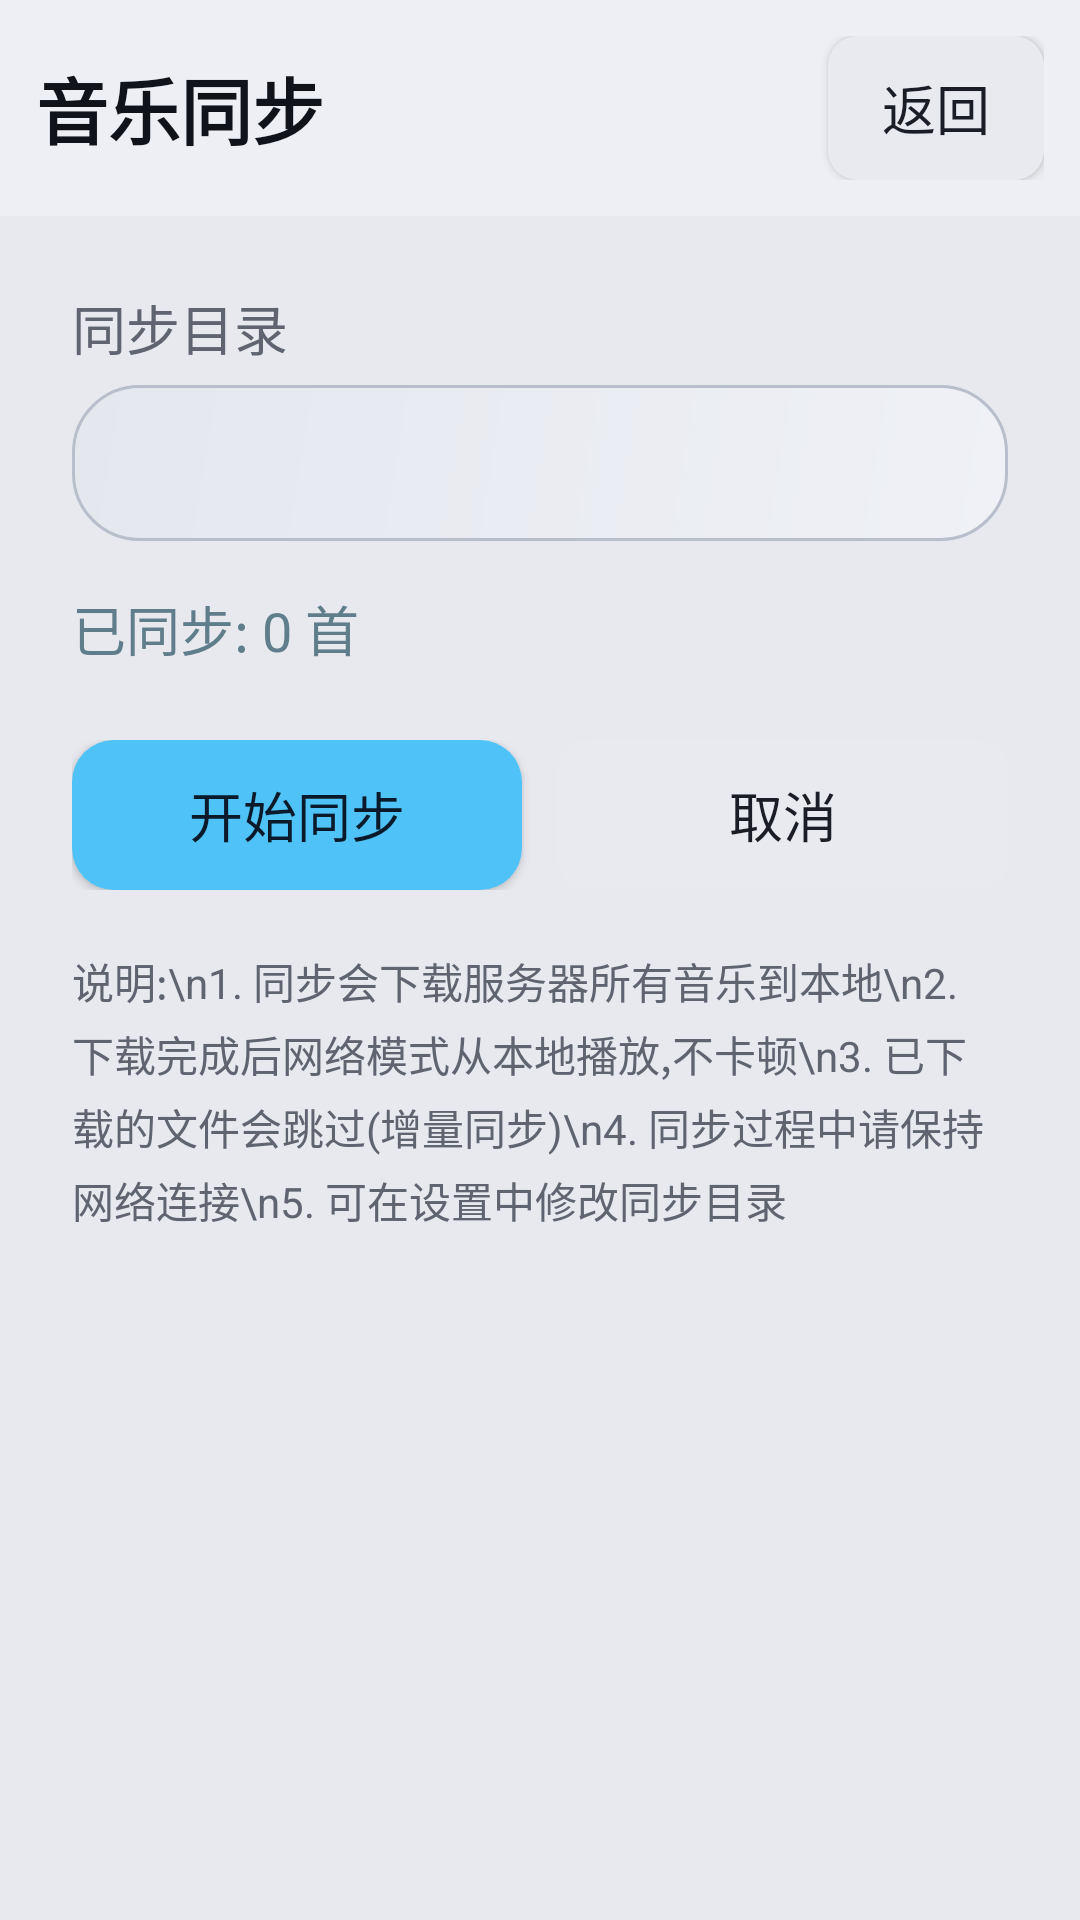

Reconstruct the res/layout file that produces this screen, plus the resources it refers to.
<!-- AndroidManifest.xml: application theme Theme.CaptivaMusic -->
<!-- res/layout/activity_sync.xml -->
<?xml version="1.0" encoding="utf-8"?>
<LinearLayout xmlns:android="http://schemas.android.com/apk/res/android"
    android:layout_width="match_parent"
    android:layout_height="match_parent"
    android:orientation="vertical"
    android:background="@color/bg_main">

    
    <LinearLayout
        android:layout_width="match_parent"
        android:layout_height="wrap_content"
        android:orientation="horizontal"
        android:gravity="center_vertical"
        android:padding="@dimen/title_bar_padding"
        android:background="@color/bg_title_bar">

        <TextView
            android:layout_width="0dp"
            android:layout_height="wrap_content"
            android:layout_weight="1"
            android:text="音乐同步"
            android:textColor="@color/text_title"
            android:textSize="@dimen/title_text_size"
            android:textStyle="bold" />

        <Button
            android:id="@+id/btn_back"
            android:layout_width="wrap_content"
            android:layout_height="wrap_content"
            android:background="@drawable/bg_btn"
            android:text="返回"
            android:textColor="@color/btn_text"
            android:textSize="@dimen/sub_text_size"
            android:minWidth="72dp" />
    </LinearLayout>

    
    <ScrollView
        android:layout_width="match_parent"
        android:layout_height="0dp"
        android:layout_weight="1"
        android:padding="24dp">

        <LinearLayout
            android:layout_width="match_parent"
            android:layout_height="wrap_content"
            android:orientation="vertical">

            
            <TextView
                android:layout_width="wrap_content"
                android:layout_height="wrap_content"
                android:text="同步目录"
                android:textColor="@color/text_secondary"
                android:textSize="@dimen/sub_text_size"
                android:layout_marginBottom="6dp" />

            <TextView
                android:id="@+id/tv_sync_path"
                android:layout_width="match_parent"
                android:layout_height="wrap_content"
                android:background="@drawable/bg_search"
                android:textColor="@color/text_primary"
                android:textSize="@dimen/search_text_size"
                android:paddingLeft="@dimen/search_padding"
                android:paddingRight="@dimen/search_padding"
                android:paddingTop="12dp"
                android:paddingBottom="12dp"
                android:minHeight="@dimen/search_height"
                android:gravity="center_vertical" />

            
            <TextView
                android:id="@+id/tv_synced_count"
                android:layout_width="match_parent"
                android:layout_height="wrap_content"
                android:layout_marginTop="16dp"
                android:textColor="@color/source_network"
                android:textSize="@dimen/sub_text_size"
                android:text="已同步: 0 首" />

            
            <LinearLayout
                android:id="@+id/ll_progress"
                android:layout_width="match_parent"
                android:layout_height="wrap_content"
                android:orientation="vertical"
                android:layout_marginTop="24dp"
                android:visibility="gone">

                
                <TextView
                    android:id="@+id/tv_progress_text"
                    android:layout_width="match_parent"
                    android:layout_height="wrap_content"
                    android:textColor="@color/text_primary"
                    android:textSize="@dimen/sub_text_size"
                    android:text="准备中..." />

                
                <ProgressBar
                    android:id="@+id/pb_sync"
                    style="?android:attr/progressBarStyleHorizontal"
                    android:layout_width="match_parent"
                    android:layout_height="wrap_content"
                    android:layout_marginTop="8dp"
                    android:max="100"
                    android:progress="0" />

                
                <TextView
                    android:id="@+id/tv_progress_detail"
                    android:layout_width="match_parent"
                    android:layout_height="wrap_content"
                    android:layout_marginTop="4dp"
                    android:textColor="@color/text_secondary"
                    android:textSize="@dimen/time_text_size"
                    android:gravity="right" />
            </LinearLayout>

            
            <TextView
                android:id="@+id/tv_result"
                android:layout_width="match_parent"
                android:layout_height="wrap_content"
                android:layout_marginTop="20dp"
                android:textColor="@color/text_secondary"
                android:textSize="@dimen/sub_text_size"
                android:lineSpacingExtra="4dp"
                android:visibility="gone" />

            
            <LinearLayout
                android:layout_width="match_parent"
                android:layout_height="wrap_content"
                android:orientation="horizontal"
                android:layout_marginTop="24dp"
                android:gravity="center">

                <Button
                    android:id="@+id/btn_sync"
                    android:layout_width="0dp"
                    android:layout_weight="1"
                    android:layout_height="@dimen/btn_size"
                    android:layout_marginRight="12dp"
                    android:layout_marginEnd="12dp"
                    android:background="@drawable/bg_btn_play"
                    android:text="开始同步"
                    android:textColor="@color/btn_play_text"
                    android:textSize="@dimen/btn_text_size" />

                <Button
                    android:id="@+id/btn_cancel"
                    android:layout_width="0dp"
                    android:layout_weight="1"
                    android:layout_height="@dimen/btn_size"
                    android:background="@drawable/bg_btn"
                    android:text="取消"
                    android:textColor="@color/btn_text"
                    android:textSize="@dimen/btn_text_size"
                    android:enabled="false" />
            </LinearLayout>

            
            <TextView
                android:layout_width="match_parent"
                android:layout_height="wrap_content"
                android:layout_marginTop="20dp"
                android:text="说明:\n1. 同步会下载服务器所有音乐到本地\n2. 下载完成后网络模式从本地播放,不卡顿\n3. 已下载的文件会跳过(增量同步)\n4. 同步过程中请保持网络连接\n5. 可在设置中修改同步目录"
                android:textColor="@color/text_secondary"
                android:textSize="14sp"
                android:lineSpacingExtra="4dp" />

        </LinearLayout>
    </ScrollView>

</LinearLayout>
<!-- resources referenced by this layout -->
<resources>
  <color name="bg_main">#E7E9EF</color>
  <color name="bg_title_bar">#EDEFF4</color>
  <color name="btn_play_text">#0A1A2A</color>
  <color name="btn_text">#1A1D26</color>
  <color name="source_network">#607D8B</color>
  <color name="text_primary">#1A1D26</color>
  <color name="text_secondary">#5F6470</color>
  <color name="text_title">#10131A</color>
  <dimen name="btn_size">50dp</dimen>
  <dimen name="btn_text_size">18sp</dimen>
  <dimen name="search_height">52dp</dimen>
  <dimen name="search_padding">12dp</dimen>
  <dimen name="search_text_size">18sp</dimen>
  <dimen name="sub_text_size">18sp</dimen>
  <dimen name="time_text_size">18sp</dimen>
  <dimen name="title_bar_padding">12dp</dimen>
  <dimen name="title_text_size">24sp</dimen>
  <!-- drawable bg_btn_play (drawable) -->
  <?xml version="1.0" encoding="utf-8"?>
  <selector xmlns:android="http://schemas.android.com/apk/res/android">
      <item android:state_pressed="true">
          <shape android:shape="rectangle">
              <gradient
                  android:angle="135"
                  android:startColor="@color/accent_light"
                  android:endColor="@color/accent_deeper" />
              <corners android:radius="14dp" />
          </shape>
      </item>
      <item>
          <shape android:shape="rectangle">
              <gradient
                  android:angle="135"
                  android:startColor="@color/accent_bright"
                  android:endColor="@color/accent_deep" />
              <corners android:radius="14dp" />
          </shape>
      </item>
  </selector>
  <!-- drawable bg_search (drawable) -->
  <?xml version="1.0" encoding="utf-8"?>
  <shape xmlns:android="http://schemas.android.com/apk/res/android"
      android:shape="rectangle">
      <gradient
          android:angle="135"
          android:startColor="@color/search_grad_start"
          android:endColor="@color/search_grad_end" />
      <corners android:radius="22dp" />
      <stroke android:width="1dp" android:color="@color/search_border" />
  </shape>
  <style name="Theme.CaptivaMusic" parent="Theme.AppCompat.DayNight.NoActionBar">
          <item name="colorPrimary">@color/accent</item>
          <item name="colorPrimaryDark">@color/bg_title_bar</item>
          <item name="colorAccent">@color/accent</item>
          <item name="android:windowBackground">@color/bg_main</item>
          <item name="android:statusBarColor">@color/bg_title_bar</item>
          <item name="android:textColorPrimary">@color/text_primary</item>
          
          <item name="android:windowFullscreen">true</item>
          <item name="android:windowNoTitle">true</item>
          
          <item name="android:windowAnimationStyle">@style/NoAnimation</item>
      </style>
  <color name="btn_grad_press_start">#D0D5E0</color>
  <color name="btn_grad_press_end">#C2C8D6</color>
  <color name="btn_border_press">#99A2B4</color>
  <color name="btn_grad_start">#E8EAF0</color>
  <color name="btn_grad_end">#DCE0E9</color>
  <color name="btn_border">#B2B8C6</color>
  <color name="accent_light">#29B6F6</color>
  <color name="accent_deeper">#01579B</color>
  <color name="accent_bright">#4FC3F7</color>
  <color name="accent_deep">#0288D1</color>
  <color name="search_grad_start">#EFF1F6</color>
  <color name="search_grad_end">#E4E7EE</color>
  <color name="search_border">#B8BECB</color>
  <color name="accent">#0288D1</color>
</resources>
